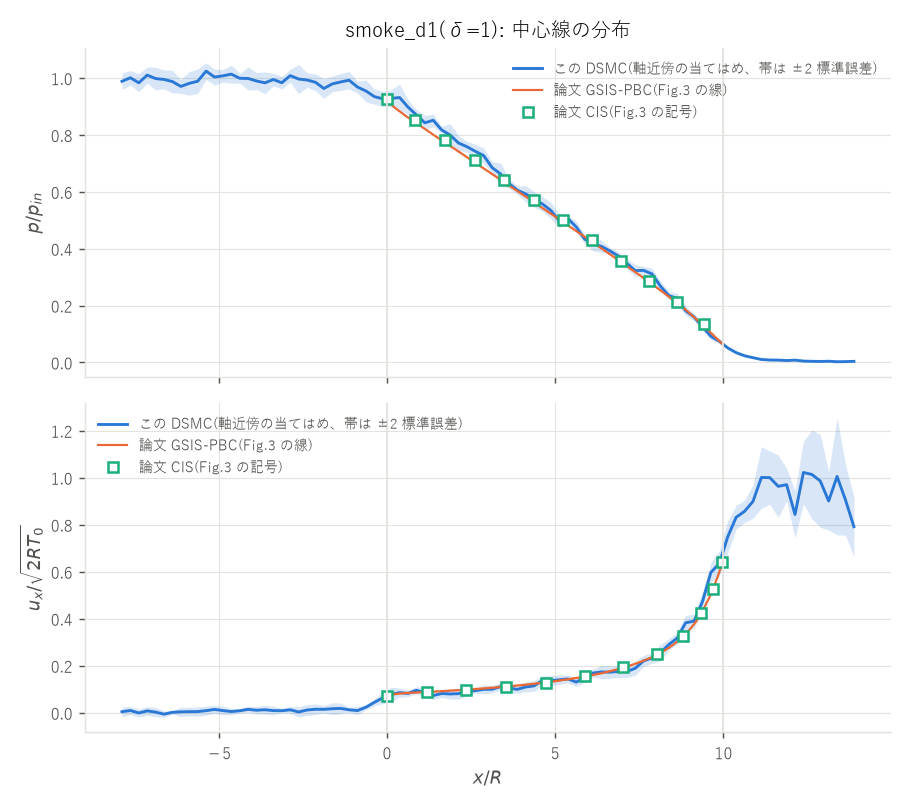

The file beside this chart, header and first rows:
x_over_R, p_over_pin, p_se, ux_over_sqrt2RT0, ux_se, n_over_nin, n_se, T_over_T0, T_se, p_over_pin_axis_cell, ux_axis_cell, fit_cells
-7.875000e+00, 9.883582e-01, 1.464701e-02, 4.237236e-03, 1.024323e-02, 9.841188e-01, 1.433242e-02, 1.004563e+00, 6.952384e-03, 9.808112e-01, 4.307636e-03, 4
-7.625000e+00, 1.000983e+00, 1.279444e-02, 9.339109e-03, 8.450312e-03, 1.008038e+00, 1.415981e-02, 9.937445e-01, 9.163896e-03, 1.001210e+00, 9.370732e-03, 4
-7.375000e+00, 9.831814e-01, 1.575841e-02, -1.139290e-03, 8.674539e-03, 9.768813e-01, 1.674884e-02, 1.006848e+00, 9.704013e-03, 9.876657e-01, -4.009168e-03, 4
-7.125000e+00, 1.010318e+00, 1.432763e-02, 7.681143e-03, 9.171362e-03, 1.005844e+00, 1.040987e-02, 1.004551e+00, 9.731943e-03, 1.008593e+00, 3.182204e-03, 4
-6.875000e+00, 9.980816e-01, 1.996004e-02, 2.495947e-03, 1.002707e-02, 9.912688e-01, 1.314544e-02, 1.006770e+00, 1.116755e-02, 1.000756e+00, 2.620584e-03, 4
-6.625000e+00, 9.950564e-01, 1.659440e-02, -6.249908e-03, 6.808433e-03, 9.884563e-01, 9.212421e-03, 1.007130e+00, 1.310277e-02, 1.001683e+00, -5.648346e-03, 4
-6.375000e+00, 9.875651e-01, 1.982808e-02, 1.618998e-03, 3.627050e-03, 9.913813e-01, 2.005457e-02, 9.963903e-01, 6.545281e-03, 9.909210e-01, 4.952082e-05, 4
-6.125000e+00, 9.706022e-01, 1.210253e-02, 3.645037e-03, 1.003450e-02, 9.891563e-01, 1.705316e-02, 9.822137e-01, 7.316009e-03, 9.719122e-01, 1.845401e-04, 4
-5.875000e+00, 9.813106e-01, 2.079002e-02, 4.428070e-03, 9.170925e-03, 9.911813e-01, 2.356182e-02, 9.911623e-01, 1.464482e-02, 9.790712e-01, 3.343636e-03, 4
-5.625000e+00, 9.887039e-01, 2.162215e-02, 4.688843e-03, 9.841148e-03, 9.641500e-01, 1.788304e-02, 1.025206e+00, 1.010703e-02, 9.895888e-01, 3.684583e-03, 4
-5.375000e+00, 1.024355e+00, 1.465698e-02, 8.644144e-03, 9.738200e-03, 1.025238e+00, 1.455869e-02, 9.994258e-01, 9.881963e-03, 1.018943e+00, 9.475318e-03, 4
-5.125000e+00, 1.003448e+00, 1.399400e-02, 1.396052e-02, 8.311168e-03, 9.824750e-01, 2.018276e-02, 1.023251e+00, 1.608657e-02, 1.003200e+00, 1.581141e-02, 4
-4.875000e+00, 1.007717e+00, 1.096421e-02, 8.894532e-03, 9.217867e-03, 1.010094e+00, 1.751163e-02, 9.981228e-01, 8.719547e-03, 1.005678e+00, 8.552817e-03, 4
-4.625000e+00, 1.013584e+00, 1.610565e-02, 4.946277e-03, 6.264399e-03, 1.000256e+00, 1.581489e-02, 1.014106e+00, 8.850654e-03, 1.011921e+00, 1.260152e-03, 4
-4.375000e+00, 9.990952e-01, 8.593466e-03, 8.165083e-03, 4.993526e-03, 9.743625e-01, 9.614362e-03, 1.025986e+00, 1.232043e-02, 9.901404e-01, 8.349817e-03, 4
-4.125000e+00, 9.984785e-01, 2.035336e-02, 1.420673e-02, 6.681853e-03, 9.916750e-01, 2.125776e-02, 1.007910e+00, 1.300376e-02, 9.976927e-01, 1.382150e-02, 4
-3.875000e+00, 9.895321e-01, 1.486357e-02, 1.035312e-02, 7.651916e-03, 9.905375e-01, 1.737581e-02, 9.995614e-01, 1.494736e-02, 9.935875e-01, 1.269258e-02, 4
-3.625000e+00, 9.832229e-01, 1.908096e-02, 1.243758e-02, 9.252713e-03, 9.969125e-01, 1.599029e-02, 9.875368e-01, 1.792239e-02, 9.926470e-01, 1.176001e-02, 4
-3.375000e+00, 9.947612e-01, 1.085816e-02, 8.859010e-03, 9.440522e-03, 1.011881e+00, 1.239776e-02, 9.829330e-01, 9.414842e-03, 9.983454e-01, 7.981049e-03, 4
-3.125000e+00, 9.834441e-01, 1.127501e-02, 8.458256e-03, 4.830963e-03, 9.966813e-01, 1.282055e-02, 9.875610e-01, 1.490754e-02, 9.835473e-01, 7.209033e-03, 4
-2.875000e+00, 1.008510e+00, 1.115858e-02, 1.221023e-02, 7.053660e-03, 1.002981e+00, 1.124745e-02, 1.005607e+00, 4.120367e-03, 1.008245e+00, 1.038255e-02, 4
-2.625000e+00, 9.964482e-01, 2.573251e-02, 3.021060e-03, 1.096180e-02, 9.975625e-01, 1.719152e-02, 9.985736e-01, 9.871007e-03, 9.929933e-01, 8.593129e-04, 4
-2.375000e+00, 9.931131e-01, 1.255681e-02, 1.143050e-02, 1.158275e-02, 1.000225e+00, 1.032670e-02, 9.932744e-01, 1.305204e-02, 9.981192e-01, 7.547959e-03, 4
-2.125000e+00, 9.851351e-01, 1.479269e-02, 1.460218e-02, 1.147086e-02, 9.940625e-01, 1.038932e-02, 9.915232e-01, 1.328884e-02, 9.883916e-01, 1.021751e-02, 4
-1.875000e+00, 9.632796e-01, 1.752013e-02, 1.429003e-02, 8.011585e-03, 9.705000e-01, 1.537492e-02, 9.933137e-01, 1.415275e-02, 9.680924e-01, 2.125565e-02, 4
-1.625000e+00, 9.793689e-01, 1.372913e-02, 1.685444e-02, 1.268357e-02, 9.732500e-01, 1.155774e-02, 1.007081e+00, 1.596987e-02, 9.780492e-01, 1.515758e-02, 4
-1.375000e+00, 9.863163e-01, 1.494776e-02, 1.823274e-02, 1.147747e-02, 9.929000e-01, 1.975955e-02, 9.946912e-01, 1.117509e-02, 9.911404e-01, 1.639222e-02, 4
-1.125000e+00, 9.923697e-01, 1.542032e-02, 1.216610e-02, 5.885194e-03, 1.006438e+00, 2.021844e-02, 9.871128e-01, 1.041448e-02, 9.800137e-01, 1.197870e-02, 4
-8.750000e-01, 9.682154e-01, 1.057652e-02, 9.076744e-03, 8.897344e-03, 9.585938e-01, 1.665368e-02, 1.011084e+00, 1.082439e-02, 9.632007e-01, 1.404623e-02, 4
-6.250000e-01, 9.545080e-01, 1.912445e-02, 2.313354e-02, 5.345708e-03, 9.616250e-01, 1.818281e-02, 9.933397e-01, 1.522916e-02, 9.530429e-01, 2.595988e-02, 4
-3.750000e-01, 9.347090e-01, 1.338511e-02, 4.396912e-02, 7.205396e-03, 9.403063e-01, 1.268767e-02, 9.946621e-01, 1.616689e-02, 9.333064e-01, 3.965055e-02, 4
-1.250000e-01, 9.268426e-01, 1.353865e-02, 6.302777e-02, 1.232526e-02, 9.228313e-01, 2.128686e-02, 1.005790e+00, 1.707460e-02, 9.266542e-01, 6.688607e-02, 4
1.250000e-01, 9.282156e-01, 1.514263e-02, 7.797815e-02, 1.531617e-02, 9.345500e-01, 1.243304e-02, 9.930682e-01, 1.097983e-02, 9.245303e-01, 7.329464e-02, 4
3.750000e-01, 9.315504e-01, 2.365840e-02, 8.545719e-02, 9.622196e-03, 9.334688e-01, 2.409853e-02, 9.986001e-01, 1.225832e-02, 9.293480e-01, 8.222798e-02, 4
6.250000e-01, 8.977478e-01, 1.306482e-02, 8.197128e-02, 6.745032e-03, 8.910125e-01, 1.016216e-02, 1.007885e+00, 1.171787e-02, 9.045187e-01, 8.097554e-02, 4
8.750000e-01, 8.703103e-01, 9.263856e-03, 9.537637e-02, 7.523481e-03, 8.799500e-01, 1.756556e-02, 9.910028e-01, 1.752114e-02, 8.728464e-01, 8.979383e-02, 4
1.125000e+00, 8.425833e-01, 1.287037e-02, 8.417541e-02, 9.035324e-03, 8.476000e-01, 1.421211e-02, 9.947746e-01, 1.177781e-02, 8.478170e-01, 7.781347e-02, 4
1.375000e+00, 8.514811e-01, 1.093218e-02, 7.288959e-02, 7.852732e-03, 8.530313e-01, 1.463599e-02, 9.998312e-01, 1.587702e-02, 8.526585e-01, 7.114066e-02, 4
1.625000e+00, 8.174175e-01, 6.128912e-03, 8.159784e-02, 8.534916e-03, 8.321813e-01, 1.443758e-02, 9.843442e-01, 1.656364e-02, 8.276423e-01, 8.449495e-02, 4
1.875000e+00, 7.997190e-01, 2.006786e-02, 7.970394e-02, 1.078281e-02, 8.177188e-01, 2.210995e-02, 9.785444e-01, 1.075735e-02, 8.055656e-01, 8.433018e-02, 4
2.125000e+00, 7.716012e-01, 1.294041e-02, 8.097737e-02, 1.198698e-02, 7.529313e-01, 1.543848e-02, 1.025510e+00, 1.449118e-02, 7.671621e-01, 8.482814e-02, 4
2.375000e+00, 7.585222e-01, 9.624777e-03, 8.961793e-02, 8.860993e-03, 7.513563e-01, 1.593160e-02, 1.010441e+00, 1.336859e-02, 7.551514e-01, 9.152946e-02, 4
2.625000e+00, 7.422177e-01, 1.222754e-02, 9.381851e-02, 5.355780e-03, 7.491250e-01, 1.825917e-02, 9.927449e-01, 1.391234e-02, 7.452513e-01, 9.761582e-02, 4
2.875000e+00, 7.271003e-01, 1.373063e-02, 9.926669e-02, 9.762568e-03, 7.532188e-01, 1.764565e-02, 9.652605e-01, 1.351323e-02, 7.280855e-01, 9.074922e-02, 4
3.125000e+00, 6.849235e-01, 1.081131e-02, 9.977405e-02, 7.844729e-03, 7.021250e-01, 1.914358e-02, 9.784697e-01, 1.573208e-02, 6.864391e-01, 1.022710e-01, 4
3.375000e+00, 6.625367e-01, 1.948252e-02, 1.110118e-01, 7.575872e-03, 6.538250e-01, 1.643259e-02, 1.013034e+00, 1.379462e-02, 6.675593e-01, 1.163799e-01, 4
3.625000e+00, 6.293736e-01, 8.652888e-03, 1.044846e-01, 9.890479e-03, 6.307688e-01, 1.473970e-02, 1.000005e+00, 1.898725e-02, 6.317353e-01, 1.008779e-01, 4
3.875000e+00, 6.056377e-01, 7.276821e-03, 9.944761e-02, 8.284089e-03, 6.092375e-01, 8.854326e-03, 9.951807e-01, 1.482311e-02, 6.094986e-01, 9.765554e-02, 4
4.125000e+00, 5.924558e-01, 1.441151e-02, 1.095487e-01, 1.025038e-02, 6.054688e-01, 1.333963e-02, 9.793577e-01, 1.125281e-02, 5.890553e-01, 1.054851e-01, 4
4.375000e+00, 5.732398e-01, 1.347102e-02, 1.142879e-01, 1.161044e-02, 5.821375e-01, 1.227364e-02, 9.853835e-01, 9.647910e-03, 5.776166e-01, 1.032722e-01, 4
4.625000e+00, 5.566604e-01, 1.308370e-02, 1.379617e-01, 9.415137e-03, 5.820313e-01, 1.655256e-02, 9.578513e-01, 2.385810e-02, 5.581757e-01, 1.267594e-01, 4
4.875000e+00, 5.338535e-01, 1.424021e-02, 1.364661e-01, 1.053883e-02, 5.437188e-01, 1.777796e-02, 9.844915e-01, 1.846102e-02, 5.381597e-01, 1.316764e-01, 4
5.125000e+00, 4.965592e-01, 1.145702e-02, 1.402551e-01, 1.018423e-02, 5.126438e-01, 1.429416e-02, 9.705545e-01, 2.059439e-02, 4.995007e-01, 1.405790e-01, 4
5.375000e+00, 5.057365e-01, 6.131427e-03, 1.435844e-01, 8.344605e-03, 5.101313e-01, 1.047755e-02, 9.918912e-01, 1.952659e-02, 5.103850e-01, 1.333616e-01, 4
5.625000e+00, 4.763359e-01, 9.540138e-03, 1.301430e-01, 9.639961e-03, 4.940688e-01, 7.481256e-03, 9.638780e-01, 1.464572e-02, 4.690284e-01, 1.414727e-01, 4
5.875000e+00, 4.333225e-01, 8.179720e-03, 1.499255e-01, 1.024758e-02, 4.404375e-01, 1.080307e-02, 9.858492e-01, 1.805085e-02, 4.301798e-01, 1.502855e-01, 4
6.125000e+00, 4.163319e-01, 1.238172e-02, 1.687992e-01, 8.572392e-03, 4.172250e-01, 1.156702e-02, 9.992893e-01, 2.634959e-02, 4.218139e-01, 1.585102e-01, 4
6.375000e+00, 4.079493e-01, 1.076872e-02, 1.734564e-01, 1.443101e-02, 4.037625e-01, 7.014550e-03, 1.009808e+00, 1.814786e-02, 4.044431e-01, 1.702856e-01, 4
6.625000e+00, 3.921543e-01, 5.586938e-03, 1.725287e-01, 1.347998e-02, 4.045938e-01, 8.616090e-03, 9.722763e-01, 1.627633e-02, 3.919785e-01, 1.749146e-01, 4
6.875000e+00, 3.741890e-01, 7.226676e-03, 1.754873e-01, 1.297192e-02, 3.757750e-01, 8.783065e-03, 9.958453e-01, 1.559343e-02, 3.754734e-01, 1.852146e-01, 4
... 28 more rows
